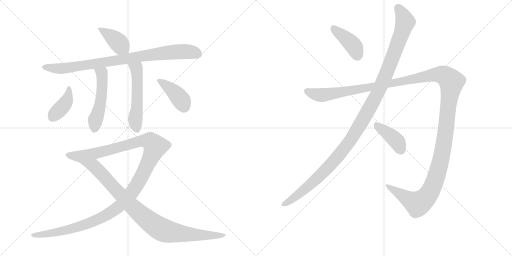
t = 0.00 s
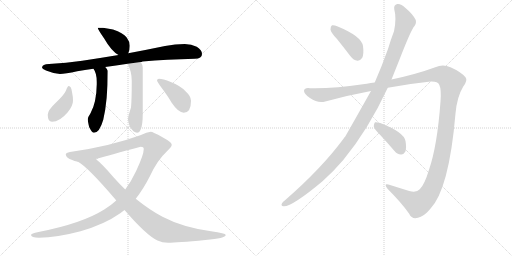
t = 2.05 s
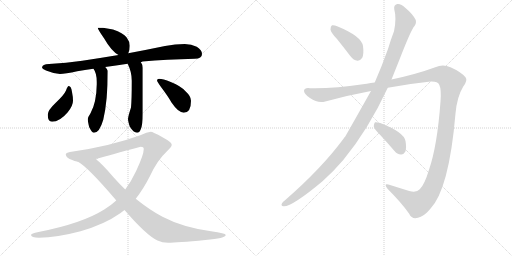
t = 4.09 s
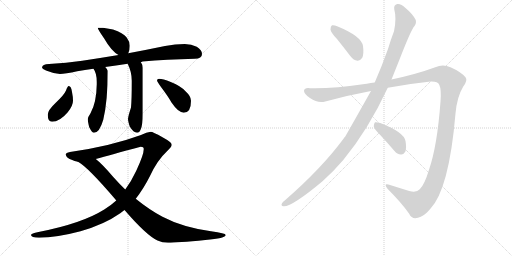
t = 6.14 s
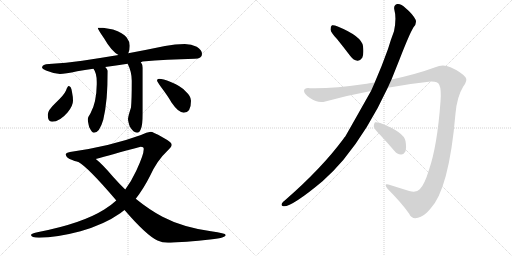
t = 8.18 s
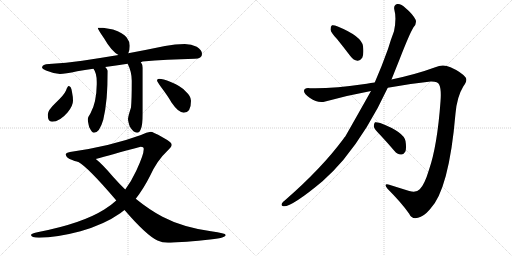
t = 10.23 s

The animated SVG that drew these frames (rendered in a browser with its animation timeline set to each time). Animation: 12 CSS @keyframes rules; one cycle of 10.23 s.

<svg version="1.1" viewBox="0 0 2048 1024" xmlns="http://www.w3.org/2000/svg">
  <g stroke="lightgray" stroke-dasharray="1,1" stroke-width="1" transform="scale(4, 4)">
    <line x1="0" y1="0" x2="256" y2="256"></line>
    <line x1="256" y1="0" x2="0" y2="256"></line>
    <line x1="128" y1="0" x2="128" y2="256"></line>
    <line x1="0" y1="128" x2="256" y2="128"></line>
    <line x1="256" y1="0" x2="512" y2="256"></line>
    <line x1="512" y1="0" x2="256" y2="256"></line>
    <line x1="384" y1="0" x2="384" y2="256"></line>
    <line x1="256" y1="128" x2="512" y2="128"></line>
  </g>
<g transform="scale(1, -1) translate(0, -850)">
   <style type="text/css">
    @keyframes keyframes0 {
      from {
       stroke: black;
       stroke-dashoffset: 398;
       stroke-width: 128;
       }
       56% {
       animation-timing-function: step-end;
       stroke: black;
       stroke-dashoffset: 0;
       stroke-width: 128;
       }
       to {
       stroke: black;
       stroke-width: 1024;
       }
       }
       #make-me-a-hanzi-animation-0 {
         animation: keyframes0 0.573893s both;
         animation-delay: 0.000000s;
         animation-timing-function: linear;
       }
    @keyframes keyframes1 {
      from {
       stroke: black;
       stroke-dashoffset: 878;
       stroke-width: 128;
       }
       74% {
       animation-timing-function: step-end;
       stroke: black;
       stroke-dashoffset: 0;
       stroke-width: 128;
       }
       to {
       stroke: black;
       stroke-width: 1024;
       }
       }
       #make-me-a-hanzi-animation-1 {
         animation: keyframes1 0.964518s both;
         animation-delay: 0.573893s;
         animation-timing-function: linear;
       }
    @keyframes keyframes2 {
      from {
       stroke: black;
       stroke-dashoffset: 515;
       stroke-width: 128;
       }
       63% {
       animation-timing-function: step-end;
       stroke: black;
       stroke-dashoffset: 0;
       stroke-width: 128;
       }
       to {
       stroke: black;
       stroke-width: 1024;
       }
       }
       #make-me-a-hanzi-animation-2 {
         animation: keyframes2 0.669108s both;
         animation-delay: 1.538411s;
         animation-timing-function: linear;
       }
    @keyframes keyframes3 {
      from {
       stroke: black;
       stroke-dashoffset: 534;
       stroke-width: 128;
       }
       63% {
       animation-timing-function: step-end;
       stroke: black;
       stroke-dashoffset: 0;
       stroke-width: 128;
       }
       to {
       stroke: black;
       stroke-width: 1024;
       }
       }
       #make-me-a-hanzi-animation-3 {
         animation: keyframes3 0.684570s both;
         animation-delay: 2.207520s;
         animation-timing-function: linear;
       }
    @keyframes keyframes4 {
      from {
       stroke: black;
       stroke-dashoffset: 400;
       stroke-width: 128;
       }
       57% {
       animation-timing-function: step-end;
       stroke: black;
       stroke-dashoffset: 0;
       stroke-width: 128;
       }
       to {
       stroke: black;
       stroke-width: 1024;
       }
       }
       #make-me-a-hanzi-animation-4 {
         animation: keyframes4 0.575521s both;
         animation-delay: 2.892090s;
         animation-timing-function: linear;
       }
    @keyframes keyframes5 {
      from {
       stroke: black;
       stroke-dashoffset: 403;
       stroke-width: 128;
       }
       57% {
       animation-timing-function: step-end;
       stroke: black;
       stroke-dashoffset: 0;
       stroke-width: 128;
       }
       to {
       stroke: black;
       stroke-width: 1024;
       }
       }
       #make-me-a-hanzi-animation-5 {
         animation: keyframes5 0.577962s both;
         animation-delay: 3.467611s;
         animation-timing-function: linear;
       }
    @keyframes keyframes6 {
      from {
       stroke: black;
       stroke-dashoffset: 1274;
       stroke-width: 128;
       }
       81% {
       animation-timing-function: step-end;
       stroke: black;
       stroke-dashoffset: 0;
       stroke-width: 128;
       }
       to {
       stroke: black;
       stroke-width: 1024;
       }
       }
       #make-me-a-hanzi-animation-6 {
         animation: keyframes6 1.286784s both;
         animation-delay: 4.045573s;
         animation-timing-function: linear;
       }
    @keyframes keyframes7 {
      from {
       stroke: black;
       stroke-dashoffset: 937;
       stroke-width: 128;
       }
       75% {
       animation-timing-function: step-end;
       stroke: black;
       stroke-dashoffset: 0;
       stroke-width: 128;
       }
       to {
       stroke: black;
       stroke-width: 1024;
       }
       }
       #make-me-a-hanzi-animation-7 {
         animation: keyframes7 1.012533s both;
         animation-delay: 5.332357s;
         animation-timing-function: linear;
       }
    @keyframes keyframes8 {
      from {
       stroke: black;
       stroke-dashoffset: 409;
       stroke-width: 128;
       }
       57% {
       animation-timing-function: step-end;
       stroke: black;
       stroke-dashoffset: 0;
       stroke-width: 128;
       }
       to {
       stroke: black;
       stroke-width: 1024;
       }
       }
       #make-me-a-hanzi-animation-8 {
         animation: keyframes8 0.582845s both;
         animation-delay: 6.344889s;
         animation-timing-function: linear;
       }
    @keyframes keyframes9 {
      from {
       stroke: black;
       stroke-dashoffset: 1212;
       stroke-width: 128;
       }
       80% {
       animation-timing-function: step-end;
       stroke: black;
       stroke-dashoffset: 0;
       stroke-width: 128;
       }
       to {
       stroke: black;
       stroke-width: 1024;
       }
       }
       #make-me-a-hanzi-animation-9 {
         animation: keyframes9 1.236328s both;
         animation-delay: 6.927734s;
         animation-timing-function: linear;
       }
    @keyframes keyframes10 {
      from {
       stroke: black;
       stroke-dashoffset: 1514;
       stroke-width: 128;
       }
       83% {
       animation-timing-function: step-end;
       stroke: black;
       stroke-dashoffset: 0;
       stroke-width: 128;
       }
       to {
       stroke: black;
       stroke-width: 1024;
       }
       }
       #make-me-a-hanzi-animation-10 {
         animation: keyframes10 1.482096s both;
         animation-delay: 8.164062s;
         animation-timing-function: linear;
       }
    @keyframes keyframes11 {
      from {
       stroke: black;
       stroke-dashoffset: 404;
       stroke-width: 128;
       }
       57% {
       animation-timing-function: step-end;
       stroke: black;
       stroke-dashoffset: 0;
       stroke-width: 128;
       }
       to {
       stroke: black;
       stroke-width: 1024;
       }
       }
       #make-me-a-hanzi-animation-11 {
         animation: keyframes11 0.578776s both;
         animation-delay: 9.646159s;
         animation-timing-function: linear;
       }
</style>
<path d="M 412 739 L 391 739 Q 391 733 416 697 Q 446 645 474 630 C 500 615 502 614 513 637 Q 519 647 519 667 Q 519 684 506 701 Q 493 718 452 732 L 412 739 Z" fill="lightgray"></path> 
<path d="M 474 630 Q 396 617 329 607 Q 265 598 196 594 Q 169 594 168 579 Q 169 574 184 568 Q 213 556 240 554 Q 260 554 309 565 Q 338 570 374 575 L 421 582 Q 462 588 511 595 L 563 602 Q 566 602 570 604 Q 666 612 779 615 Q 808 615 808 634 Q 808 650 787 663 Q 766 674 739 674 Q 701 674 660 666 Q 583 650 513 637 L 474 630 Z" fill="lightgray"></path> 
<path d="M 374 575 Q 387 557 387 523 L 387 513 Q 386 440 362 397 Q 352 382 351 374 Q 351 364 357 341 Q 368 319 376 319 Q 398 319 413 371 Q 431 445 431 567 Q 429 573 421 582 C 402 605 359 601 374 575 Z" fill="lightgray"></path> 
<path d="M 511 595 Q 511 594 512 592 Q 527 562 527 527 Q 527 449 524 420 Q 512 383 512 374 Q 512 365 519 344 Q 534 319 548 319 Q 558 319 563 333 Q 571 351 571 395 L 571 579 Q 571 591 563 602 C 548 628 499 623 511 595 Z" fill="lightgray"></path> 
<path d="M 275 506 Q 270 506 264 488 Q 257 471 222 438 Q 191 409 191 391 Q 191 363 208 363 Q 239 363 271 401 Q 292 427 292 447 Q 292 463 288 482 Q 285 506 275 506 Z" fill="lightgray"></path> 
<path d="M 636 535 Q 628 535 628 527 Q 628 525 644 502 Q 672 465 686 440 Q 714 399 735 399 Q 764 399 764 447 Q 764 465 743 484 Q 724 506 683 522 Q 651 535 636 535 Z" fill="lightgray"></path> 
<path d="M 603 323 Q 587 321 564 310 Q 442 265 280 242 Q 263 239 263 231 Q 265 218 289 210 Q 296 205 312 203 L 383 214 Q 440 230 563 263 Q 575 263 575 254 Q 575 231 545 167 Q 525 124 501 92 L 465 48 Q 442 27 417 12 Q 328 -44 154 -78 Q 124 -84 124 -90 Q 124 -100 156 -101 Q 228 -100 322 -75 Q 417 -48 481 -3 Q 488 2 498 10 L 543 55 Q 573 93 600 146 Q 629 209 667 244 Q 687 263 687 271 Q 687 281 650 301 Q 611 323 603 323 Z" fill="lightgray"></path> 
<path d="M 312 203 Q 351 182 462 52 Q 463 51 465 48 L 498 10 Q 586 -92 630 -112 Q 649 -121 672 -121 Q 708 -121 821 -110 Q 903 -103 903 -90 Q 903 -83 844 -75 Q 730 -59 650 -17 Q 597 11 543 55 L 501 92 Q 478 114 454 141 Q 408 195 383 214 C 360 234 287 220 312 203 Z" fill="lightgray"></path> 
<path d="M 1348 694 Q 1373 663 1402 625 Q 1414 609 1430 607 Q 1440 606 1449 619 Q 1456 634 1452 666 Q 1446 705 1351 744 Q 1335 751 1328 749 Q 1322 746 1322 732 Q 1323 720 1348 694 Z" fill="lightgray"></path> 
<path d="M 1484 486 Q 1391 321 1381 304 Q 1377 301 1374 295 Q 1287 177 1139 48 Q 1132 44 1128 37 Q 1122 27 1134 25 Q 1167 22 1290 125 Q 1332 162 1373 210 Q 1473 331 1551 499 L 1566 532 L 1598 612 Q 1638 715 1654 741 Q 1667 754 1663 770 Q 1651 794 1622 818 Q 1604 836 1589 834 Q 1574 830 1577 813 Q 1587 776 1576 725 Q 1564 694 1552 654 Q 1527 584 1499 520 L 1484 486 Z" fill="lightgray"></path> 
<path d="M 1499 520 Q 1483 519 1467 515 Q 1322 494 1240 497 Q 1218 500 1216 487 Q 1215 475 1240 458 Q 1271 436 1301 444 Q 1392 469 1484 486 L 1551 499 Q 1636 515 1723 524 Q 1751 525 1757 511 Q 1766 492 1762 444 Q 1749 266 1716 171 Q 1698 111 1679 93 Q 1666 78 1637 86 Q 1595 99 1557 111 Q 1532 118 1550 95 Q 1605 40 1636 -4 Q 1648 -29 1672 -21 Q 1694 -17 1720 13 Q 1796 91 1822 396 Q 1828 463 1853 504 Q 1872 529 1862 541 Q 1843 563 1802 581 Q 1772 596 1741 581 Q 1665 553 1566 532 L 1499 520 Z" fill="lightgray"></path> 
<path d="M 1520 311 Q 1548 281 1578 246 Q 1588 233 1604 232 Q 1614 231 1621 243 Q 1627 256 1622 286 Q 1615 322 1521 358 Q 1506 362 1500 361 Q 1496 358 1495 345 Q 1496 335 1520 311 Z" fill="lightgray"></path> 
      <clipPath id="make-me-a-hanzi-clip-0">
      <path d="M 412 739 L 391 739 Q 391 733 416 697 Q 446 645 474 630 C 500 615 502 614 513 637 Q 519 647 519 667 Q 519 684 506 701 Q 493 718 452 732 L 412 739 Z" fill="lightgray"></path>
      </clipPath>
      <path clip-path="url(#make-me-a-hanzi-clip-0)" d="M 396 738 L 463 690 L 504 647 " fill="none" id="make-me-a-hanzi-animation-0" stroke-dasharray="270 540" stroke-linecap="round"></path>

      <clipPath id="make-me-a-hanzi-clip-1">
      <path d="M 474 630 Q 396 617 329 607 Q 265 598 196 594 Q 169 594 168 579 Q 169 574 184 568 Q 213 556 240 554 Q 260 554 309 565 Q 338 570 374 575 L 421 582 Q 462 588 511 595 L 563 602 Q 566 602 570 604 Q 666 612 779 615 Q 808 615 808 634 Q 808 650 787 663 Q 766 674 739 674 Q 701 674 660 666 Q 583 650 513 637 L 474 630 Z" fill="lightgray"></path>
      </clipPath>
      <path clip-path="url(#make-me-a-hanzi-clip-1)" d="M 176 582 L 236 576 L 279 579 L 703 643 L 762 643 L 791 633 " fill="none" id="make-me-a-hanzi-animation-1" stroke-dasharray="750 1500" stroke-linecap="round"></path>

      <clipPath id="make-me-a-hanzi-clip-2">
      <path d="M 374 575 Q 387 557 387 523 L 387 513 Q 386 440 362 397 Q 352 382 351 374 Q 351 364 357 341 Q 368 319 376 319 Q 398 319 413 371 Q 431 445 431 567 Q 429 573 421 582 C 402 605 359 601 374 575 Z" fill="lightgray"></path>
      </clipPath>
      <path clip-path="url(#make-me-a-hanzi-clip-2)" d="M 382 573 L 408 556 L 410 523 L 401 431 L 383 376 L 378 332 " fill="none" id="make-me-a-hanzi-animation-2" stroke-dasharray="387 774" stroke-linecap="round"></path>

      <clipPath id="make-me-a-hanzi-clip-3">
      <path d="M 511 595 Q 511 594 512 592 Q 527 562 527 527 Q 527 449 524 420 Q 512 383 512 374 Q 512 365 519 344 Q 534 319 548 319 Q 558 319 563 333 Q 571 351 571 395 L 571 579 Q 571 591 563 602 C 548 628 499 623 511 595 Z" fill="lightgray"></path>
      </clipPath>
      <path clip-path="url(#make-me-a-hanzi-clip-3)" d="M 518 596 L 520 588 L 547 571 L 548 418 L 541 360 L 547 334 " fill="none" id="make-me-a-hanzi-animation-3" stroke-dasharray="406 812" stroke-linecap="round"></path>

      <clipPath id="make-me-a-hanzi-clip-4">
      <path d="M 275 506 Q 270 506 264 488 Q 257 471 222 438 Q 191 409 191 391 Q 191 363 208 363 Q 239 363 271 401 Q 292 427 292 447 Q 292 463 288 482 Q 285 506 275 506 Z" fill="lightgray"></path>
      </clipPath>
      <path clip-path="url(#make-me-a-hanzi-clip-4)" d="M 276 499 L 266 445 L 208 378 " fill="none" id="make-me-a-hanzi-animation-4" stroke-dasharray="272 544" stroke-linecap="round"></path>

      <clipPath id="make-me-a-hanzi-clip-5">
      <path d="M 636 535 Q 628 535 628 527 Q 628 525 644 502 Q 672 465 686 440 Q 714 399 735 399 Q 764 399 764 447 Q 764 465 743 484 Q 724 506 683 522 Q 651 535 636 535 Z" fill="lightgray"></path>
      </clipPath>
      <path clip-path="url(#make-me-a-hanzi-clip-5)" d="M 636 527 L 701 478 L 727 446 L 736 423 " fill="none" id="make-me-a-hanzi-animation-5" stroke-dasharray="275 550" stroke-linecap="round"></path>

      <clipPath id="make-me-a-hanzi-clip-6">
      <path d="M 603 323 Q 587 321 564 310 Q 442 265 280 242 Q 263 239 263 231 Q 265 218 289 210 Q 296 205 312 203 L 383 214 Q 440 230 563 263 Q 575 263 575 254 Q 575 231 545 167 Q 525 124 501 92 L 465 48 Q 442 27 417 12 Q 328 -44 154 -78 Q 124 -84 124 -90 Q 124 -100 156 -101 Q 228 -100 322 -75 Q 417 -48 481 -3 Q 488 2 498 10 L 543 55 Q 573 93 600 146 Q 629 209 667 244 Q 687 263 687 271 Q 687 281 650 301 Q 611 323 603 323 Z" fill="lightgray"></path>
      </clipPath>
      <path clip-path="url(#make-me-a-hanzi-clip-6)" d="M 272 230 L 316 225 L 393 239 L 565 286 L 601 283 L 621 264 L 549 112 L 497 45 L 461 13 L 400 -24 L 341 -49 L 231 -79 L 129 -91 " fill="none" id="make-me-a-hanzi-animation-6" stroke-dasharray="1146 2292" stroke-linecap="round"></path>

      <clipPath id="make-me-a-hanzi-clip-7">
      <path d="M 312 203 Q 351 182 462 52 Q 463 51 465 48 L 498 10 Q 586 -92 630 -112 Q 649 -121 672 -121 Q 708 -121 821 -110 Q 903 -103 903 -90 Q 903 -83 844 -75 Q 730 -59 650 -17 Q 597 11 543 55 L 501 92 Q 478 114 454 141 Q 408 195 383 214 C 360 234 287 220 312 203 Z" fill="lightgray"></path>
      </clipPath>
      <path clip-path="url(#make-me-a-hanzi-clip-7)" d="M 323 200 L 377 184 L 529 23 L 643 -66 L 668 -76 L 767 -89 L 899 -90 " fill="none" id="make-me-a-hanzi-animation-7" stroke-dasharray="809 1618" stroke-linecap="round"></path>

      <clipPath id="make-me-a-hanzi-clip-8">
      <path d="M 1348 694 Q 1373 663 1402 625 Q 1414 609 1430 607 Q 1440 606 1449 619 Q 1456 634 1452 666 Q 1446 705 1351 744 Q 1335 751 1328 749 Q 1322 746 1322 732 Q 1323 720 1348 694 Z" fill="lightgray"></path>
      </clipPath>
      <path clip-path="url(#make-me-a-hanzi-clip-8)" d="M 1332 741 L 1407 675 L 1430 627 " fill="none" id="make-me-a-hanzi-animation-8" stroke-dasharray="281 562" stroke-linecap="round"></path>

      <clipPath id="make-me-a-hanzi-clip-9">
      <path d="M 1484 486 Q 1391 321 1381 304 Q 1377 301 1374 295 Q 1287 177 1139 48 Q 1132 44 1128 37 Q 1122 27 1134 25 Q 1167 22 1290 125 Q 1332 162 1373 210 Q 1473 331 1551 499 L 1566 532 L 1598 612 Q 1638 715 1654 741 Q 1667 754 1663 770 Q 1651 794 1622 818 Q 1604 836 1589 834 Q 1574 830 1577 813 Q 1587 776 1576 725 Q 1564 694 1552 654 Q 1527 584 1499 520 L 1484 486 Z" fill="lightgray"></path>
      </clipPath>
      <path clip-path="url(#make-me-a-hanzi-clip-9)" d="M 1592 818 L 1621 763 L 1609 722 L 1516 488 L 1448 364 L 1401 288 L 1309 177 L 1231 102 L 1137 34 " fill="none" id="make-me-a-hanzi-animation-9" stroke-dasharray="1084 2168" stroke-linecap="round"></path>

      <clipPath id="make-me-a-hanzi-clip-10">
      <path d="M 1499 520 Q 1483 519 1467 515 Q 1322 494 1240 497 Q 1218 500 1216 487 Q 1215 475 1240 458 Q 1271 436 1301 444 Q 1392 469 1484 486 L 1551 499 Q 1636 515 1723 524 Q 1751 525 1757 511 Q 1766 492 1762 444 Q 1749 266 1716 171 Q 1698 111 1679 93 Q 1666 78 1637 86 Q 1595 99 1557 111 Q 1532 118 1550 95 Q 1605 40 1636 -4 Q 1648 -29 1672 -21 Q 1694 -17 1720 13 Q 1796 91 1822 396 Q 1828 463 1853 504 Q 1872 529 1862 541 Q 1843 563 1802 581 Q 1772 596 1741 581 Q 1665 553 1566 532 L 1499 520 Z" fill="lightgray"></path>
      </clipPath>
      <path clip-path="url(#make-me-a-hanzi-clip-10)" d="M 1227 485 L 1290 469 L 1744 552 L 1775 549 L 1801 529 L 1806 522 L 1770 239 L 1745 143 L 1721 84 L 1695 50 L 1670 35 L 1550 104 " fill="none" id="make-me-a-hanzi-animation-10" stroke-dasharray="1386 2772" stroke-linecap="round"></path>

      <clipPath id="make-me-a-hanzi-clip-11">
      <path d="M 1520 311 Q 1548 281 1578 246 Q 1588 233 1604 232 Q 1614 231 1621 243 Q 1627 256 1622 286 Q 1615 322 1521 358 Q 1506 362 1500 361 Q 1496 358 1495 345 Q 1496 335 1520 311 Z" fill="lightgray"></path>
      </clipPath>
      <path clip-path="url(#make-me-a-hanzi-clip-11)" d="M 1504 355 L 1579 293 L 1605 250 " fill="none" id="make-me-a-hanzi-animation-11" stroke-dasharray="276 552" stroke-linecap="round"></path>

</g>
</svg>
